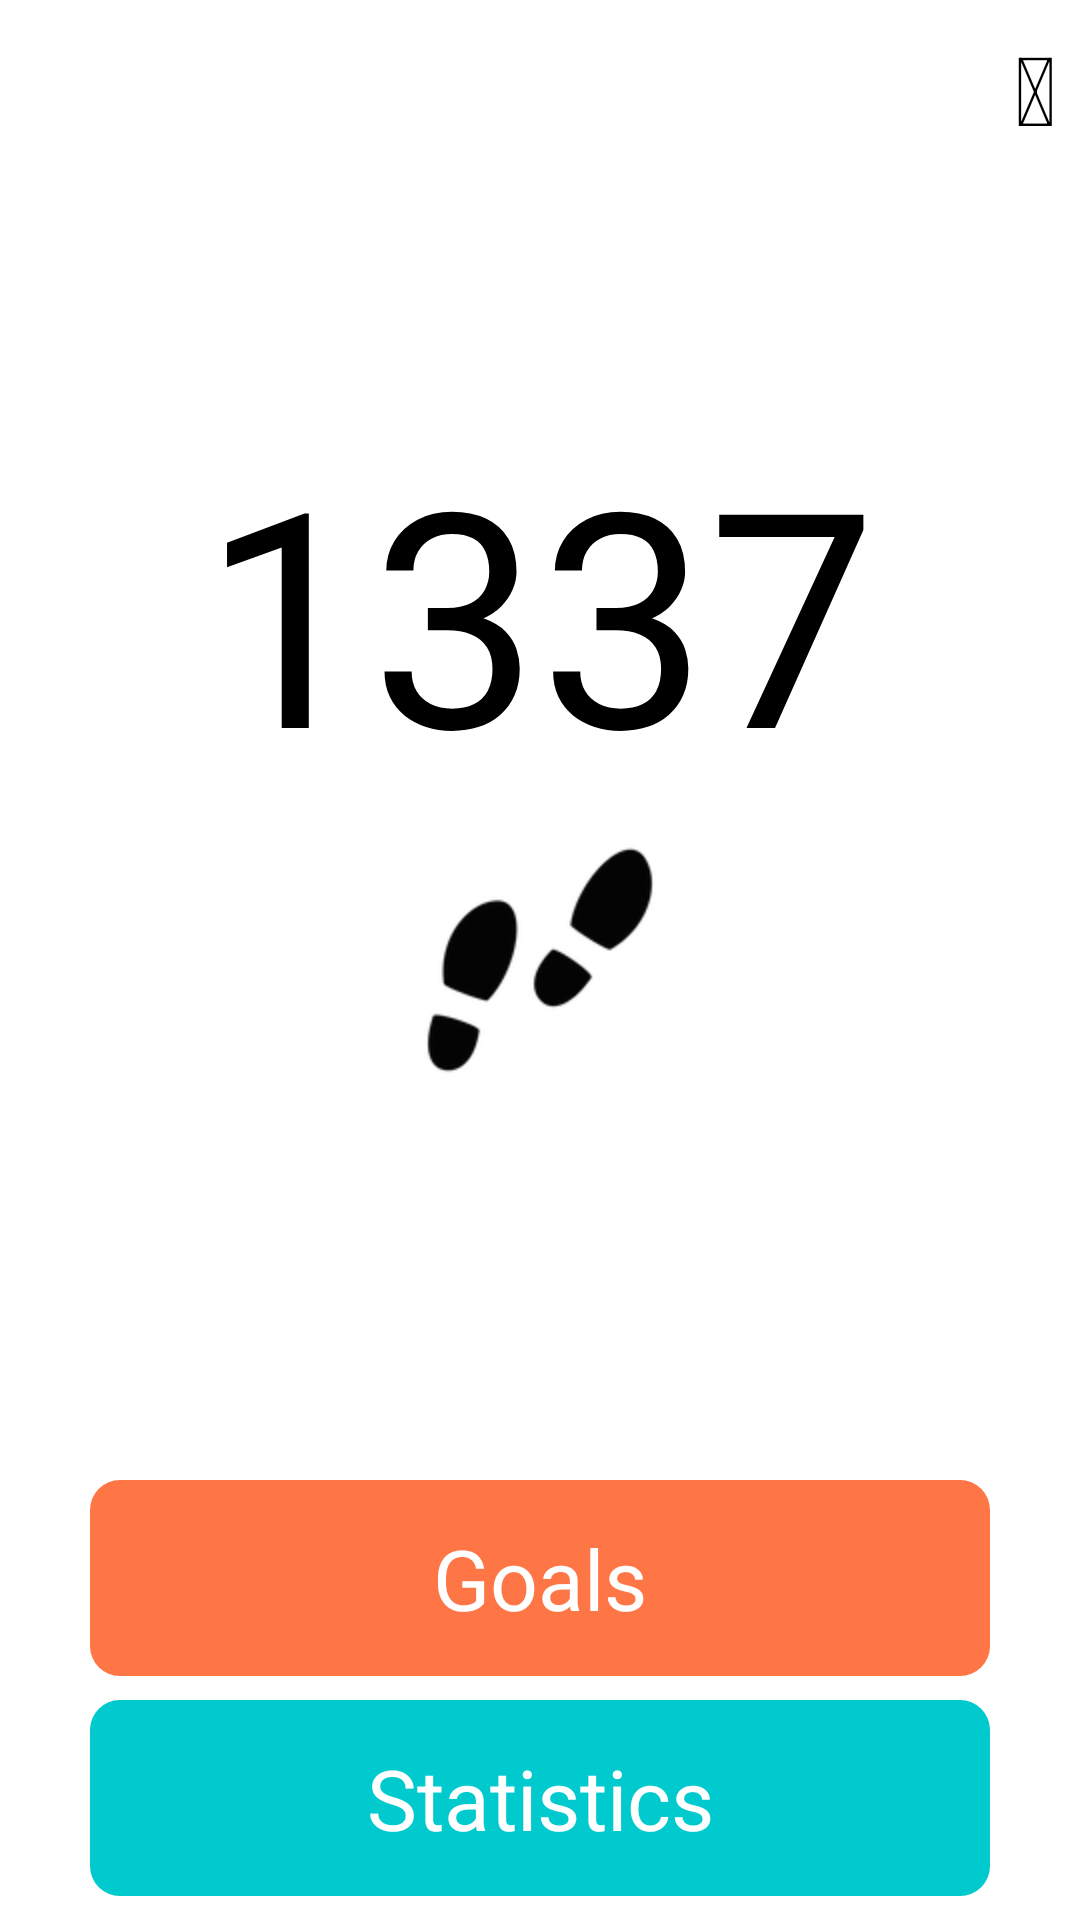

Produce the Android XML layout that renders to this screen, including the resource entries it uses.
<!-- AndroidManifest.xml: application theme android:Theme.NoTitleBar -->
<!-- res/layout/activity_steps.xml -->
<RelativeLayout xmlns:android="http://schemas.android.com/apk/res/android"
    xmlns:tools="http://schemas.android.com/tools"
    android:layout_width="match_parent"
    android:layout_height="match_parent"
    android:background="#FFFFFF"
    android:paddingLeft="@dimen/activity_horizontal_margin"
    android:paddingRight="@dimen/activity_horizontal_margin"
    android:paddingTop="@dimen/activity_vertical_margin"
    android:paddingBottom="@dimen/activity_vertical_margin"
    tools:context="com.example.justinkhoo.wristbandapp.Steps">

    <Button
        android:layout_width="wrap_content"
        android:layout_height="wrap_content"
        android:text="Statistics"
        android:background="@drawable/blue_button"
        android:id="@+id/statisticsButton"
        android:textSize="28sp"
        android:textColor="#FFFFFF"
        android:padding="14sp"
        android:width="300sp"
        android:layout_marginTop="8sp"
        android:layout_marginBottom="8sp"
        android:layout_alignParentBottom="true"
        android:layout_centerHorizontal="true"
        android:onClick="goToStepChart"/>

    <TextView
        android:layout_width="wrap_content"
        android:layout_height="wrap_content"
        android:textAppearance="?android:attr/textAppearanceLarge"
        android:text="1337"
        android:textSize="100sp"
        android:textColor="#000000"
        android:id="@+id/stepsTextView"
        android:layout_above="@+id/stepsIcon"
        android:layout_centerHorizontal="true" />

    <Button
        android:layout_width="wrap_content"
        android:layout_height="wrap_content"
        android:text="Goals"
        android:background="@drawable/orange_button"
        android:id="@+id/goalsButton"
        android:textSize="28sp"
        android:textColor="#FFFFFF"
        android:padding="14sp"
        android:width="300sp"
        android:onClick="goToStepGoals"
        android:layout_above="@+id/statisticsButton"
        android:layout_alignLeft="@+id/statisticsButton"
        android:layout_alignStart="@+id/statisticsButton" />

    <ImageView
        android:layout_width="wrap_content"
        android:layout_height="wrap_content"
        android:id="@+id/stepsIcon"
        android:src="@drawable/icon_footsteps"
        android:layout_centerVertical="true"
        android:layout_centerHorizontal="true" />

    <Button
        android:layout_width="wrap_content"
        android:layout_height="wrap_content"
        android:text="&#xf12d;"
        android:textSize="32sp"
        android:background="@android:color/transparent"
        android:id="@+id/clearButton"
        android:padding="8sp"
        android:layout_alignParentTop="true"
        android:layout_alignParentRight="true"
        android:layout_alignParentEnd="true" />

</RelativeLayout>
<!-- resources referenced by this layout -->
<resources>
  <!-- drawable blue_button (drawable-hdpi) -->
  <?xml version="1.0" encoding="utf-8"?>
  <selector xmlns:android="http://schemas.android.com/apk/res/android" >
      <item android:state_pressed="true" >
          <shape android:shape="rectangle" >
              <corners android:radius="10dip" />
              
              <solid android:color="#008A8E" />
          </shape>
      </item>
      <item android:state_focused="true" >
          <shape android:shape="rectangle" >
              <corners android:radius="10dip" />
              
              <solid android:color="#008A8E" />
          </shape>
      </item>
      <item>
          <shape android:shape="rectangle" >
              <corners android:radius="10dip" />
              <solid android:color="#00CACE" />
              
          </shape>
      </item>
  </selector>
  <!-- drawable icon_footsteps: png bitmap (drawable-hdpi, 6678 bytes) -->
  <!-- drawable orange_button (drawable-hdpi) -->
  <?xml version="1.0" encoding="utf-8"?>
  <selector xmlns:android="http://schemas.android.com/apk/res/android" >
      <item android:state_pressed="true" >
          <shape android:shape="rectangle" >
              <corners android:radius="10dip" />
              
              <solid android:color="#D95130" />
          </shape>
      </item>
      <item android:state_focused="true" >
          <shape android:shape="rectangle" >
              <corners android:radius="10dip" />
              
              <solid android:color="#D95130" />
          </shape>
      </item>
      <item>
          <shape android:shape="rectangle" >
              <corners android:radius="10dip" />
              <solid android:color="#FF7646" />
              
          </shape>
      </item>
  </selector>
</resources>
